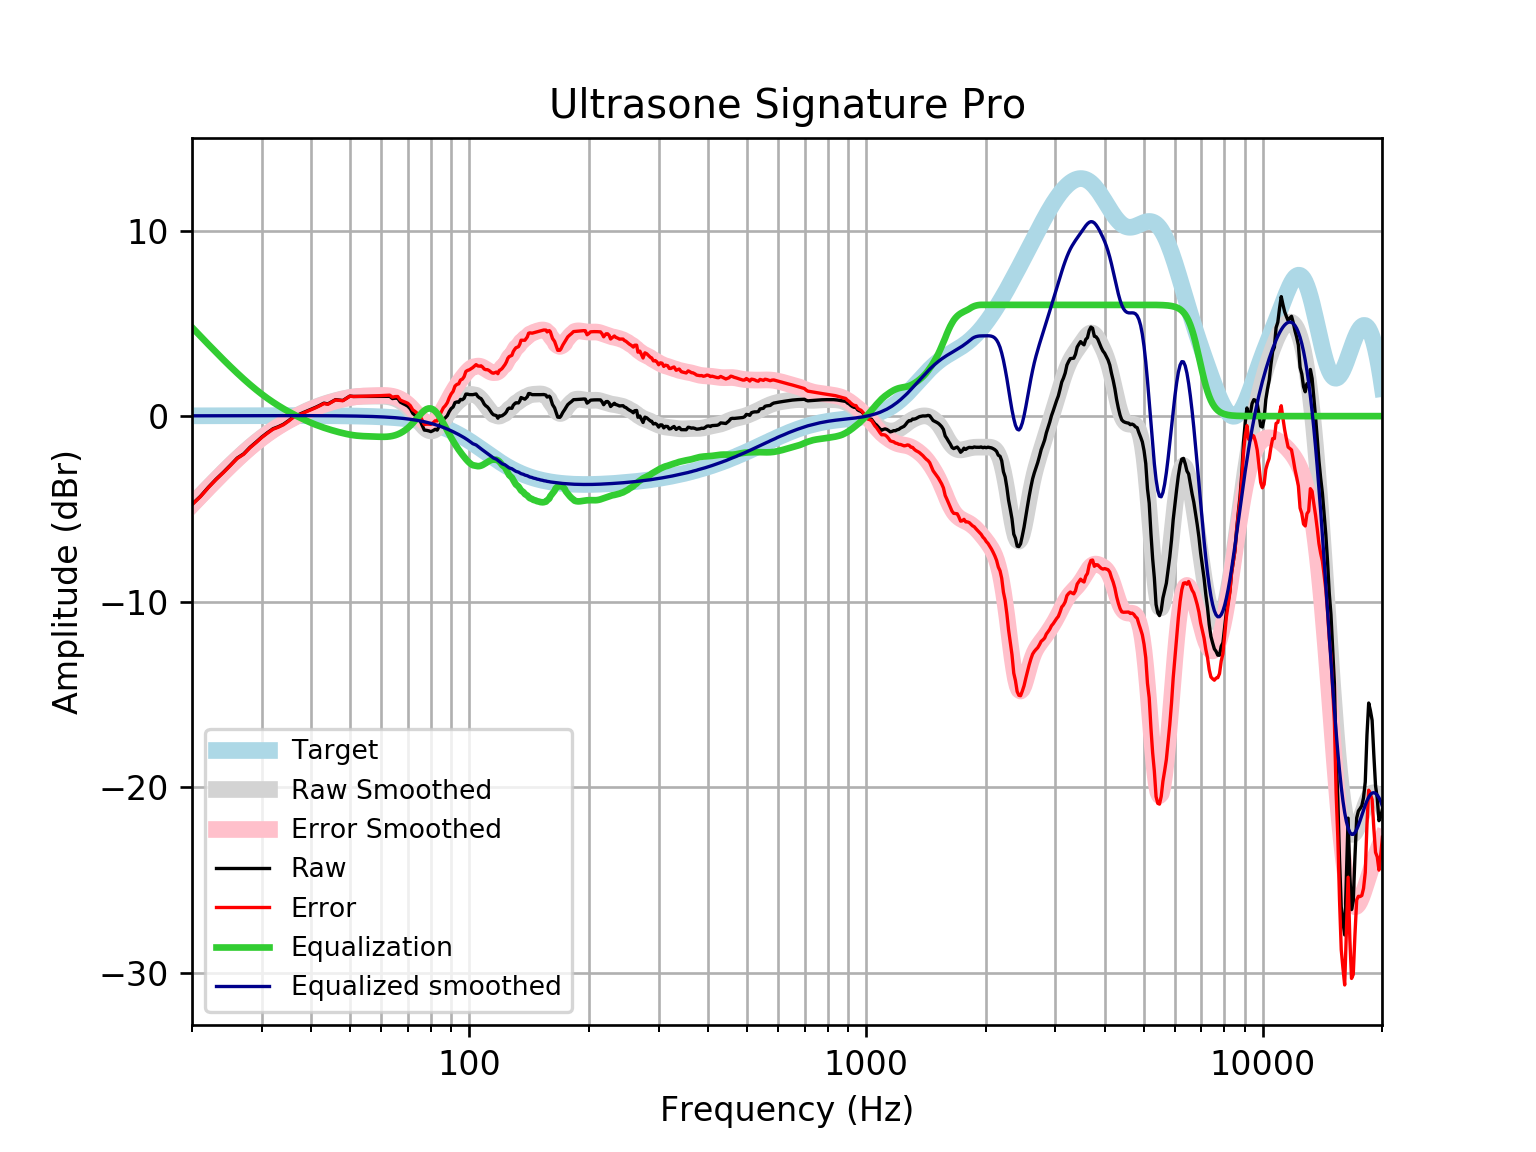

The file beside this chart, header and first rows:
frequency, raw, error, smoothed, error_smoothed, equalization, equalized_raw, equalized_smoothed, target
20, -4.758, -4.775, -4.769, -4.786, 4.786, 0.02736, 0.01646, 0.01648
21, -4.327, -4.344, -4.294, -4.312, 4.312, -0.0149, 0.01765, 0.01765
22, -3.832, -3.851, -3.845, -3.863, 3.863, 0.03101, 0.01877, 0.01876
23, -3.401, -3.421, -3.42, -3.44, 3.44, 0.03928, 0.01984, 0.01983
24, -3.024, -3.045, -3.021, -3.042, 3.042, 0.0173, 0.02085, 0.02084
25, -2.642, -2.663, -2.647, -2.669, 2.669, 0.02701, 0.02181, 0.02179
26, -2.262, -2.284, -2.298, -2.321, 2.321, 0.05895, 0.02271, 0.02269
27, -2.032, -2.056, -1.974, -1.998, 1.998, -0.03419, 0.02355, 0.02353
28, -1.682, -1.706, -1.676, -1.701, 1.701, 0.01892, 0.02433, 0.02431
29, -1.405, -1.43, -1.404, -1.429, 1.429, 0.02347, 0.02504, 0.02502
30, -1.124, -1.149, -1.155, -1.181, 1.181, 0.057, 0.02567, 0.02566
31, -0.8903, -0.9165, -0.9299, -0.9561, 0.9561, 0.06578, 0.02623, 0.02622
32, -0.681, -0.7077, -0.726, -0.7527, 0.7527, 0.07168, 0.02668, 0.02668
33, -0.5715, -0.5985, -0.5411, -0.5681, 0.5681, -0.003364, 0.02704, 0.02704
34, -0.4379, -0.4652, -0.3726, -0.3998, 0.3998, -0.03804, 0.02728, 0.02728
35, -0.2497, -0.2771, -0.218, -0.2454, 0.2454, -0.004313, 0.0274, 0.0274
36, -0.04042, -0.06781, -0.07545, -0.1028, 0.1028, 0.06242, 0.02739, 0.02739
37, 0.06929, 0.04205, 0.05653, 0.0293, -0.0293, 0.03998, 0.02723, 0.02723
38, 0.1778, 0.1508, 0.1786, 0.1517, -0.1517, 0.02603, 0.02691, 0.02692
39, 0.2839, 0.2575, 0.2911, 0.2647, -0.2647, 0.01924, 0.02643, 0.02644
40, 0.387, 0.3612, 0.394, 0.3682, -0.3682, 0.01878, 0.02578, 0.02579
41, 0.4769, 0.4519, 0.4873, 0.4623, -0.4623, 0.01457, 0.02495, 0.02496
42, 0.584, 0.56, 0.5714, 0.5474, -0.5474, 0.03655, 0.02393, 0.02393
43, 0.6999, 0.6772, 0.647, 0.6243, -0.6243, 0.07562, 0.02272, 0.02272
44, 0.6573, 0.636, 0.7152, 0.6939, -0.6939, -0.03662, 0.0213, 0.0213
45, 0.7711, 0.7515, 0.7772, 0.7575, -0.7575, 0.01364, 0.01968, 0.01967
46, 0.8884, 0.8706, 0.8337, 0.8159, -0.8159, 0.07256, 0.01785, 0.01783
47, 0.8656, 0.8499, 0.8853, 0.8695, -0.8695, -0.003844, 0.01579, 0.01577
48, 0.8433, 0.8298, 0.9317, 0.9182, -0.9182, -0.07491, 0.0135, 0.01347
49, 0.9621, 0.9512, 0.9724, 0.9615, -0.9615, 0.0006796, 0.01097, 0.01094
50, 1.082, 1.073, 1.007, 0.9984, -0.9984, 0.08312, 0.008186, 0.008144
51, 1.061, 1.056, 1.034, 1.028, -1.028, 0.03253, 0.005126, 0.00508
52, 1.061, 1.06, 1.053, 1.051, -1.051, 0.01011, 0.001774, 0.001724
53, 1.063, 1.065, 1.066, 1.068, -1.068, -0.005048, -0.001894, -0.001946
54, 1.064, 1.07, 1.073, 1.079, -1.079, -0.01475, -0.005905, -0.005958
55, 1.065, 1.076, 1.076, 1.087, -1.087, -0.02128, -0.01029, -0.01034
56, 1.066, 1.081, 1.078, 1.093, -1.093, -0.02674, -0.01508, -0.01514
57, 1.066, 1.087, 1.078, 1.099, -1.099, -0.03239, -0.02033, -0.02038
58, 1.066, 1.093, 1.079, 1.105, -1.105, -0.03838, -0.02607, -0.02611
59, 1.067, 1.099, 1.078, 1.111, -1.111, -0.04387, -0.03234, -0.03238
60, 1.067, 1.107, 1.076, 1.115, -1.115, -0.04736, -0.03921, -0.03925
61, 1.068, 1.115, 1.068, 1.115, -1.115, -0.04706, -0.04672, -0.04675
62, 1.068, 1.123, 1.054, 1.109, -1.109, -0.04114, -0.05494, -0.05496
63, 1.067, 1.13, 1.03, 1.094, -1.094, -0.0277, -0.06392, -0.06393
64, 0.9464, 1.02, 0.9952, 1.069, -1.069, -0.1225, -0.07372, -0.07373
65, 0.9681, 1.053, 0.9471, 1.032, -1.032, -0.06343, -0.0844, -0.08441
66, 0.9607, 1.057, 0.8851, 0.9811, -0.9811, -0.02042, -0.09604, -0.09603
67, 0.7551, 0.8638, 0.8083, 0.917, -0.917, -0.1618, -0.1087, -0.1087
68, 0.6794, 0.8017, 0.7161, 0.8385, -0.8385, -0.1591, -0.1224, -0.1224
69, 0.6121, 0.7493, 0.6079, 0.7452, -0.7452, -0.1331, -0.1372, -0.1372
70, 0.5341, 0.6874, 0.4834, 0.6367, -0.6367, -0.1026, -0.1533, -0.1533
71, 0.3914, 0.562, 0.343, 0.5136, -0.5136, -0.1222, -0.1706, -0.1706
72, 0.1503, 0.3394, 0.1883, 0.3775, -0.3775, -0.2272, -0.1892, -0.1892
73, 0.03952, 0.2487, 0.02277, 0.232, -0.232, -0.1924, -0.2092, -0.2092
74, -0.08434, 0.1462, -0.1478, 0.0828, -0.0828, -0.1671, -0.2306, -0.2305
75, -0.2154, 0.03796, -0.3156, -0.06219, 0.06219, -0.1532, -0.2535, -0.2534
76, -0.4817, -0.2039, -0.4716, -0.1937, 0.1937, -0.2879, -0.2778, -0.2778
77, -0.752, -0.4483, -0.6059, -0.3022, 0.3022, -0.4498, -0.3037, -0.3037
78, -0.7663, -0.4351, -0.7098, -0.3786, 0.3786, -0.3878, -0.3312, -0.3312
79, -0.7945, -0.4342, -0.7765, -0.4162, 0.4162, -0.3783, -0.3604, -0.3603
... 553 more rows
